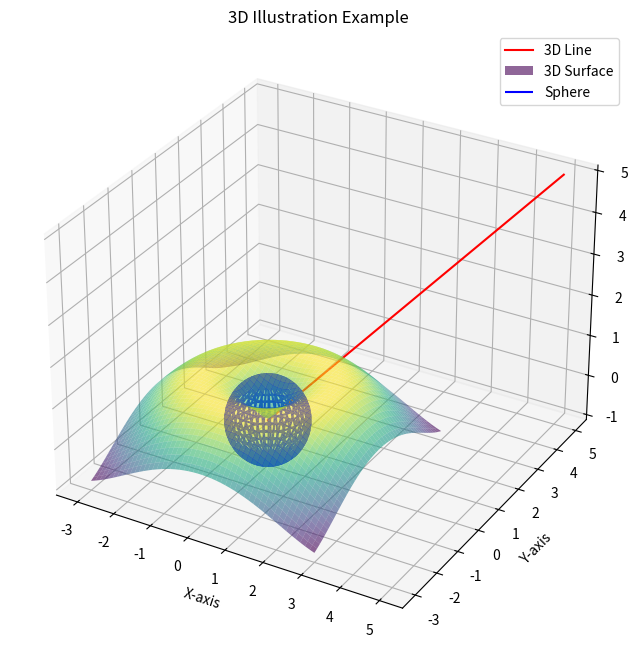

Python code for this plot:
from mpl_toolkits.mplot3d import Axes3D
import matplotlib.pyplot as plt
import numpy as np

# --- 3D Illustration ---
fig = plt.figure(figsize=(8, 8))
ax = fig.add_subplot(111, projection='3d')
ax.set_title("3D Illustration Example")

# Draw coordinate axes
ax.set_xlabel("X-axis")
ax.set_ylabel("Y-axis")
ax.set_zlabel("Z-axis")

# Plot 3D line
x = np.linspace(0, 5, 100)
y = np.linspace(0, 5, 100)
z = np.linspace(0, 5, 100)
ax.plot(x, y, z, color='red', label='3D Line')

# Plot a 3D surface (curved plane)
X = np.linspace(-3, 3, 50)
Y = np.linspace(-3, 3, 50)
X, Y = np.meshgrid(X, Y)
Z = np.sin(np.sqrt(X**2 + Y**2))
ax.plot_surface(X, Y, Z, cmap='viridis', alpha=0.6, label='3D Surface')

# Plot a 3D scatter sphere
phi = np.linspace(0, np.pi, 20)
theta = np.linspace(0, 2*np.pi, 40)
X = np.outer(np.sin(phi), np.cos(theta))
Y = np.outer(np.sin(phi), np.sin(theta))
Z = np.outer(np.cos(phi), np.ones_like(theta))
ax.plot_wireframe(X, Y, Z, color='blue', label='Sphere')

plt.legend()
plt.show()